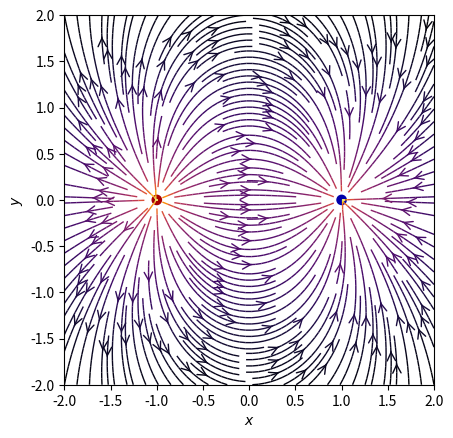

Source code (Python):
# # Se importan los módulos necesarios para la graficación

import numpy as np

import matplotlib.pyplot as plt

from matplotlib.patches import Circle



# # Función que retorna el campo Eléctrico.

def E(q, r0, x, y):

    """Retorna el vector de campo eléctrico E=(Ex,Ey) de una carga q en r0"""

    den = np.hypot(x-r0[0], y-r0[1])**3

    return q * (x - r0[0]) / den, q * (y - r0[1]) / den



# # puntos de los ejes x e y.

nx, ny = 128, 128

x = np.linspace(-2, 2, nx)

y = np.linspace(-2, 2, ny)

X, Y = np.meshgrid(x, y)



# # Crear un multipolo con nq cargas

# count = número de q. En ese caso es 1 dipolo

count = 1

nq = 2**int(count)

charges = []

for i in range(nq):

    q = i%2 * 2 - 1

    charges.append((q, (np.cos(2*np.pi*i/nq), np.sin(2*np.pi*i/nq))))



# # Vector de campo eléctrico como componentes separados (Ex,Ey)

Ex, Ey = np.zeros((ny, nx)), np.zeros((ny, nx))

for charge in charges:

    ex, ey = E(*charge, x=X, y=Y)

    Ex += ex

    Ey += ey



fig = plt.figure()

ax = fig.add_subplot(111)





# # Dibujar las líneas de flujo con mapa de colores y estilos apropiados.

color = 2 * np.log(np.hypot(Ex, Ey))

ax.streamplot(x, y, Ex, Ey, color=color, linewidth=1, cmap=plt.cm.inferno,

              density=2, arrowstyle='->', arrowsize=1.5)





# # Agregar circulos para las cargas.

charge_colors = {True: '#aa0000', False: '#0000aa'}

for q, pos in charges:

    ax.add_artist(Circle(pos, 0.05, color=charge_colors[q>0]))





# # Graficar

ax.set_xlabel('$x$')

ax.set_ylabel('$y$')

ax.set_xlim(-2,2)

ax.set_ylim(-2,2)

ax.set_aspect('equal')

plt.show()
